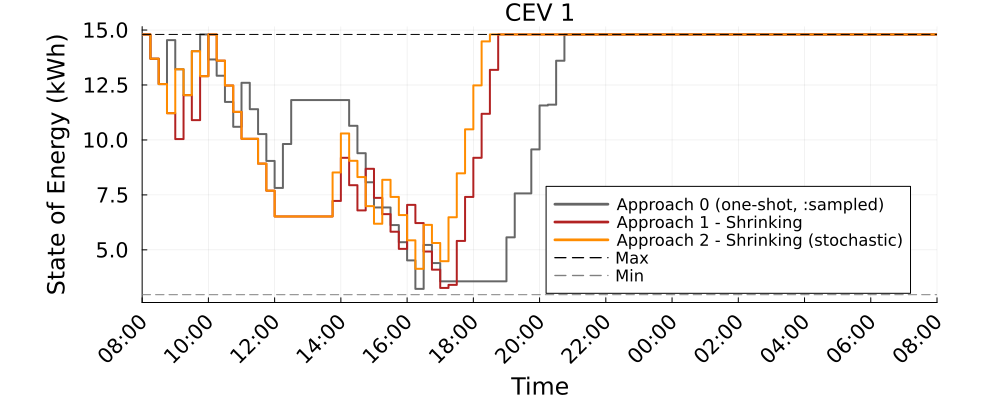

Data behind this chart, as committed beside it:
Time_Period, CEV_1_A0_kWh, CEV_1_A1S_kWh, CEV_1_A2S_kWh
1, 14.8, 14.8, 14.8
2, 13.7, 13.7, 13.7
3, 12.54, 12.54, 12.54
4, 14.54, 11.22, 11.22
5, 13.22, 10.04, 13.22
6, 12.04, 12.04, 12.04
7, 14.04, 10.9, 14.04
8, 14.8, 12.9, 12.9
9, 13.66, 14.8, 14.8
10, 12.92, 13.61, 13.61
11, 11.73, 12.48, 12.48
12, 10.6, 11.28, 11.28
13, 12.6, 10.05, 10.05
14, 11.4, 10.05, 10.05
15, 10.27, 8.923, 8.923
16, 9.045, 7.693, 7.693
17, 7.816, 6.52, 6.52
18, 9.816, 6.52, 6.52
19, 11.82, 6.52, 6.52
20, 11.82, 6.52, 6.52
21, 11.82, 6.52, 6.52
22, 11.82, 6.52, 6.52
23, 11.82, 6.52, 6.52
24, 11.82, 7.224, 8.52
25, 11.82, 9.187, 10.3
26, 10.64, 7.941, 9.05
27, 9.397, 6.794, 8.31
28, 8.075, 8.688, 6.988
29, 6.928, 7.365, 6.187
30, 6.928, 6.625, 8.187
31, 6.127, 5.824, 7.408
32, 5.348, 5.046, 6.582
33, 4.521, 7.046, 5.435
34, 3.224, 6.219, 4.138
35, 5.224, 4.922, 6.138
36, 4.399, 4.097, 5.313
37, 3.569, 3.267, 4.483
38, 3.569, 3.407, 6.483
39, 3.569, 5.407, 8.483
40, 3.569, 7.407, 10.48
41, 3.569, 9.189, 12.48
42, 3.569, 11.19, 14.48
43, 3.569, 13.19, 14.8
44, 3.569, 14.8, 14.8
45, 5.569, 14.8, 14.8
46, 7.569, 14.8, 14.8
47, 7.569, 14.8, 14.8
48, 9.569, 14.8, 14.8
49, 11.57, 14.8, 14.8
50, 11.6, 14.8, 14.8
51, 13.6, 14.8, 14.8
52, 14.8, 14.8, 14.8
53, 14.8, 14.8, 14.8
54, 14.8, 14.8, 14.8
55, 14.8, 14.8, 14.8
56, 14.8, 14.8, 14.8
57, 14.8, 14.8, 14.8
58, 14.8, 14.8, 14.8
59, 14.8, 14.8, 14.8
60, 14.8, 14.8, 14.8
... 37 more rows
